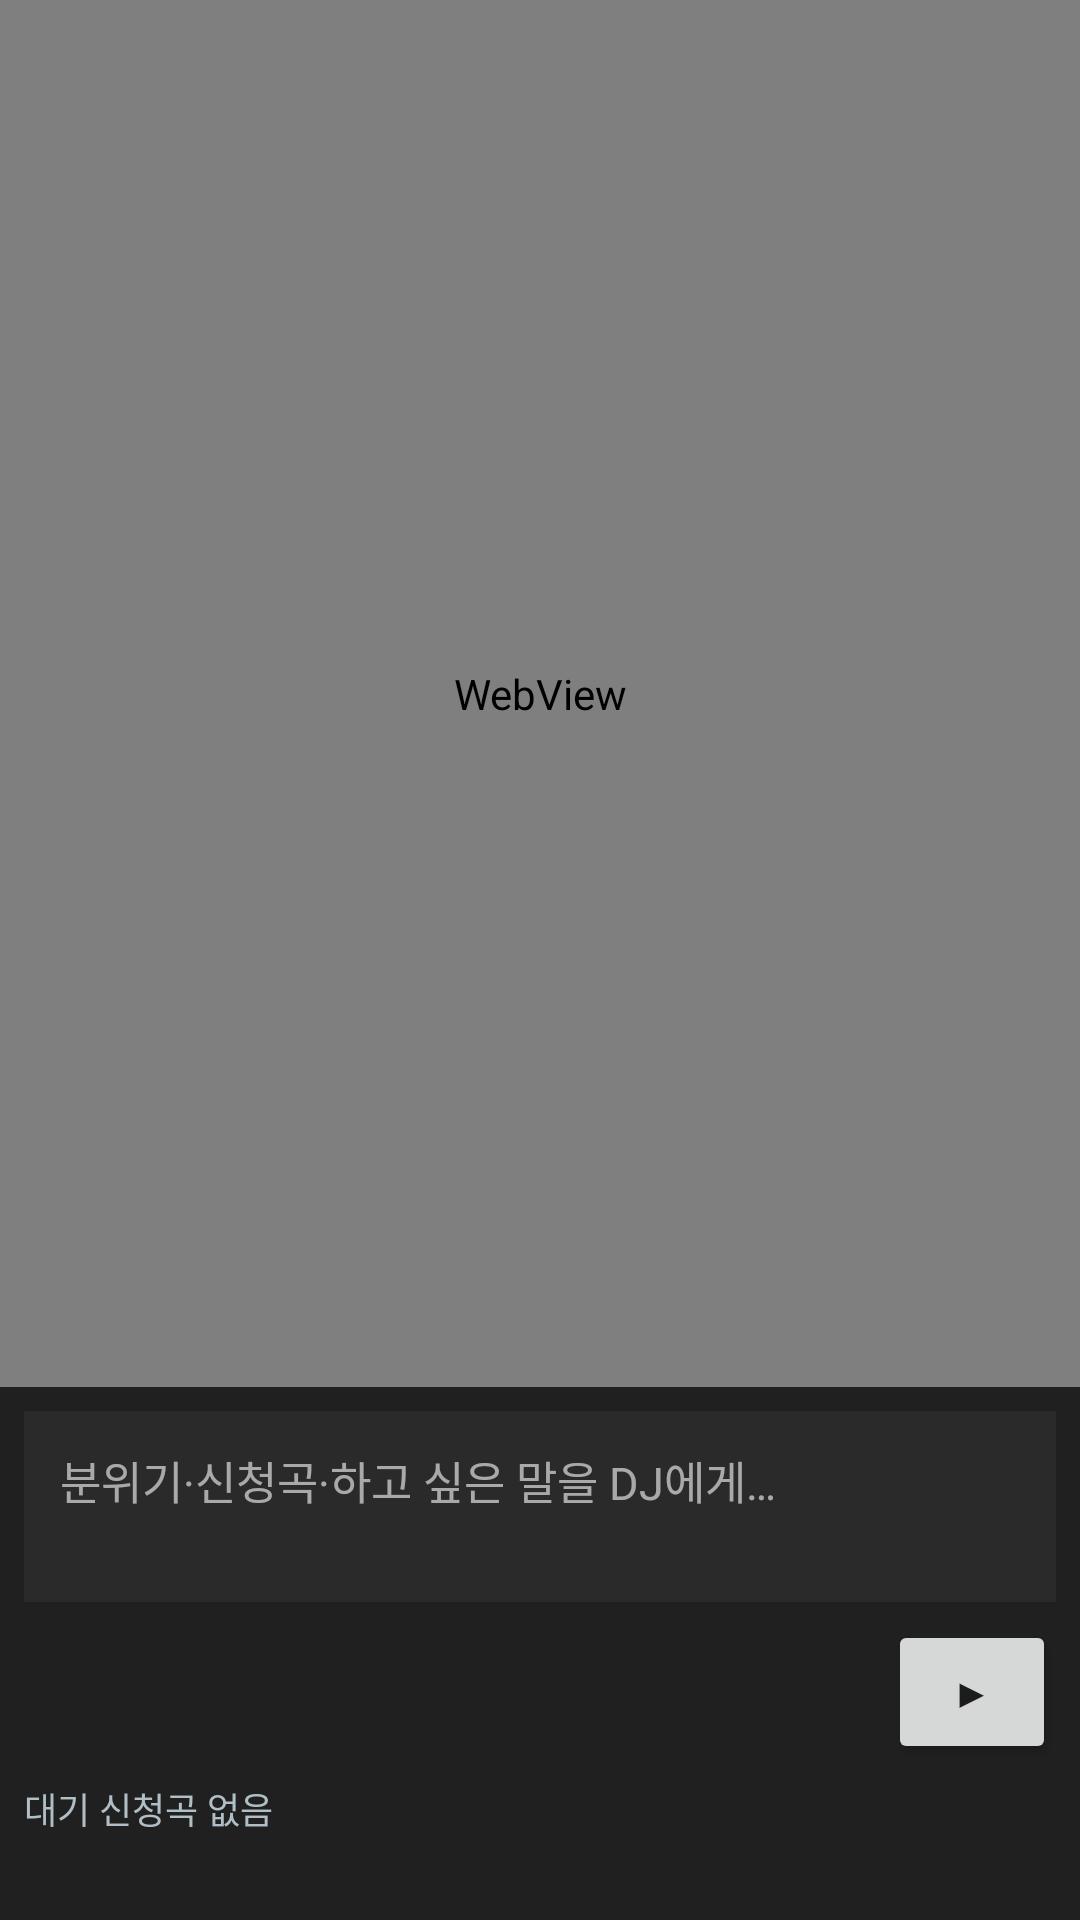

The Android layout XML behind this screen, and the referenced resources:
<!-- AndroidManifest.xml: application theme Theme.NarrativeDJ -->
<!-- res/layout/activity_main.xml -->
<?xml version="1.0" encoding="utf-8"?>
<androidx.constraintlayout.widget.ConstraintLayout
    xmlns:android="http://schemas.android.com/apk/res/android"
    xmlns:app="http://schemas.android.com/apk/res-auto"
    android:layout_width="match_parent"
    android:layout_height="match_parent">

    <WebView
        android:id="@+id/webView"
        android:layout_width="0dp"
        android:layout_height="0dp"
        app:layout_constraintBottom_toTopOf="@+id/controlPanel"
        app:layout_constraintEnd_toEndOf="parent"
        app:layout_constraintStart_toStartOf="parent"
        app:layout_constraintTop_toTopOf="parent" />

    <LinearLayout
        android:id="@+id/controlPanel"
        android:layout_width="0dp"
        android:layout_height="wrap_content"
        android:background="#EE111111"
        android:orientation="vertical"
        android:padding="8dp"
        app:layout_constraintBottom_toBottomOf="parent"
        app:layout_constraintEnd_toEndOf="parent"
        app:layout_constraintStart_toStartOf="parent">

        <EditText
            android:id="@+id/storyInput"
            android:layout_width="match_parent"
            android:layout_height="wrap_content"
            android:background="#FF2A2A2A"
            android:gravity="top|start"
            android:hint="@string/story_hint"
            android:imeOptions="actionSend"
            android:inputType="textMultiLine|textCapSentences"
            android:maxLines="6"
            android:minLines="2"
            android:padding="12dp"
            android:scrollbars="vertical"
            android:textColor="#FFFFFF"
            android:textColorHint="#99FFFFFF"
            android:textSize="15sp" />

        <LinearLayout
            android:layout_width="match_parent"
            android:layout_height="wrap_content"
            android:layout_marginTop="6dp"
            android:gravity="end|center_vertical"
            android:orientation="horizontal">

            <Button
                android:id="@+id/btnSend"
                android:layout_width="wrap_content"
                android:layout_height="wrap_content"
                android:minWidth="56dp"
                android:text="@string/send_message" />
        </LinearLayout>

        <TextView
            android:id="@+id/waitingQueueText"
            android:layout_width="match_parent"
            android:layout_height="wrap_content"
            android:layout_marginTop="6dp"
            android:ellipsize="marquee"
            android:focusable="true"
            android:focusableInTouchMode="true"
            android:marqueeRepeatLimit="marquee_forever"
            android:scrollHorizontally="true"
            android:singleLine="true"
            android:text="@string/waiting_queue_empty"
            android:textColor="#FFB0BEC5"
            android:textSize="12sp" />

        <TextView
            android:id="@+id/statusText"
            android:layout_width="match_parent"
            android:layout_height="wrap_content"
            android:layout_marginTop="4dp"
            android:ellipsize="end"
            android:maxLines="3"
            android:textColor="#FFFFFF"
            android:textSize="12sp" />
    </LinearLayout>

</androidx.constraintlayout.widget.ConstraintLayout>
<!-- resources referenced by this layout -->
<resources>
  <string name="send_message">▶</string>
  <string name="story_hint">분위기·신청곡·하고 싶은 말을 DJ에게…</string>
  <string name="waiting_queue_empty">대기 신청곡 없음</string>
  <style name="Theme.NarrativeDJ" parent="Theme.MaterialComponents.DayNight.DarkActionBar">
          <item name="colorPrimary">@color/purple_500</item>
          <item name="colorPrimaryVariant">@color/purple_700</item>
          <item name="colorOnPrimary">@color/white</item>
          <item name="colorSecondary">@color/teal_200</item>
          <item name="colorSecondaryVariant">@color/teal_700</item>
          <item name="colorOnSecondary">@color/black</item>
      </style>
  <!-- not gathered from this repository: default colours our renderer supplied (Android Studio template values) -->
  <color name="purple_500">#FF6200EE</color>
  <color name="purple_700">#FF3700B3</color>
  <color name="teal_200">#FF03DAC5</color>
  <color name="teal_700">#FF018786</color>
  <color name="black">#FF000000</color>
  <color name="white">#FFFFFFFF</color>
</resources>
